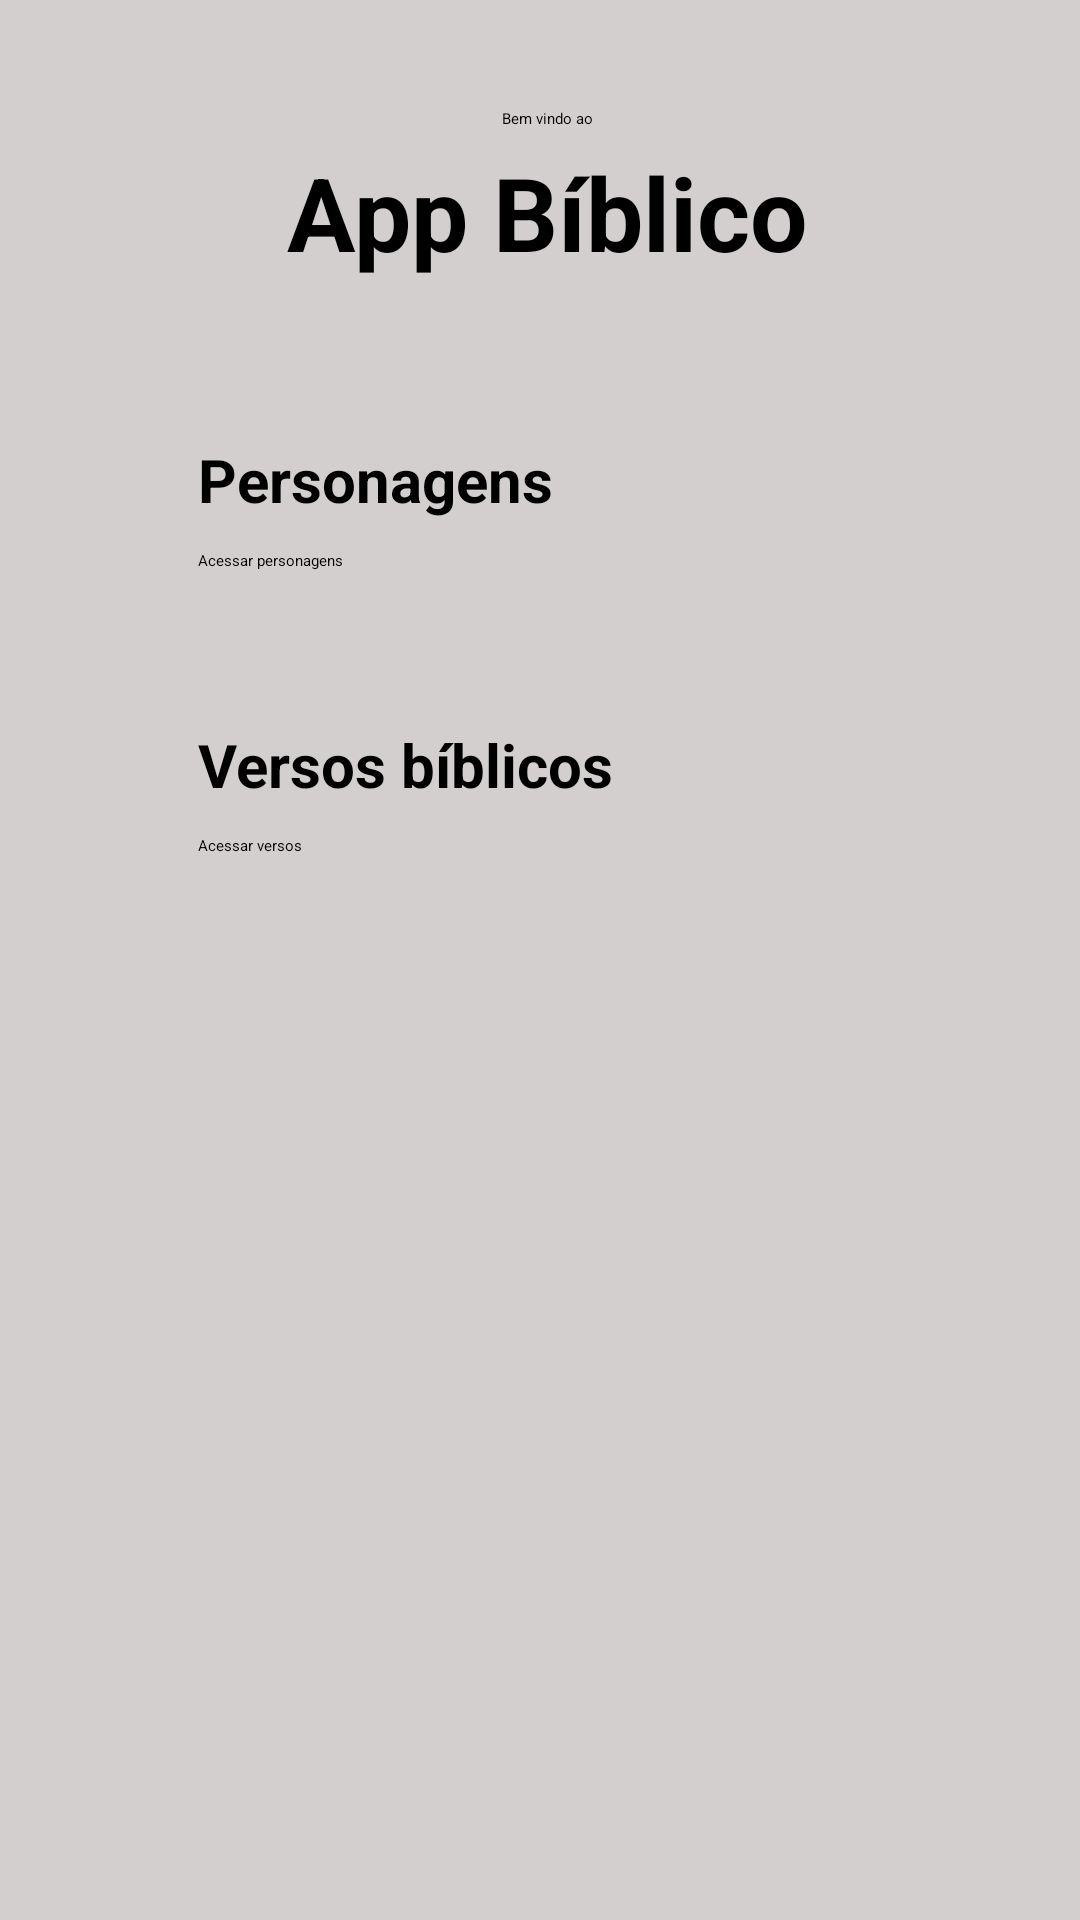

Android layout source for this screen:
<!-- AndroidManifest.xml: application theme Theme.Trabalho1 -->
<!-- res/layout/fragment_first.xml -->
<?xml version="1.0" encoding="utf-8"?>
<androidx.core.widget.NestedScrollView xmlns:android="http://schemas.android.com/apk/res/android"
    xmlns:app="http://schemas.android.com/apk/res-auto"
    xmlns:tools="http://schemas.android.com/tools"
    android:layout_width="match_parent"
    android:layout_height="match_parent"
    tools:context=".FirstFragment"
    android:background="@color/fundo">

    <androidx.constraintlayout.widget.ConstraintLayout
        android:layout_width="match_parent"
        android:layout_height="match_parent"
        android:padding="16dp">

        <Button
            android:id="@+id/button_first"
            android:layout_width="wrap_content"
            android:layout_height="wrap_content"
            android:layout_marginStart="50dp"
            android:layout_marginTop="10dp"
            android:text="@string/btnpersonagens"
            app:layout_constraintEnd_toEndOf="parent"
            app:layout_constraintHorizontal_bias="0.0"
            app:layout_constraintStart_toStartOf="parent"
            app:layout_constraintTop_toBottomOf="@+id/textView3"
            android:backgroundTint="@color/button"/>



        <Button
            android:id="@+id/button3"
            android:layout_width="wrap_content"
            android:layout_height="wrap_content"
            android:text="@string/btnversos"
            android:layout_marginStart="50dp"
            android:layout_marginTop="10dp"
            android:backgroundTint="@color/button"
            app:layout_constraintStart_toStartOf="parent"
            app:layout_constraintTop_toBottomOf="@+id/textView4" />

        <TextView
            android:id="@+id/titulo"
            android:layout_width="match_parent"
            android:layout_height="wrap_content"
            android:layout_marginStart="5dp"
            android:layout_marginTop="5dp"
            android:text="@string/titulo"
            android:textAlignment="center"
            android:textSize="34sp"
            android:textStyle="bold"
            app:layout_constraintStart_toStartOf="parent"
            app:layout_constraintTop_toBottomOf="@+id/bemvindo" />

        <TextView
            android:id="@+id/bemvindo"
            android:layout_width="match_parent"
            android:layout_height="wrap_content"
            android:layout_marginStart="5dp"
            android:layout_marginTop="20dp"
            android:text="Bem vindo ao"
            android:textAlignment="center"
            app:layout_constraintStart_toStartOf="parent"
            app:layout_constraintTop_toTopOf="parent" />

        <TextView
            android:id="@+id/textView3"
            android:layout_width="match_parent"
            android:layout_height="wrap_content"
            android:layout_marginStart="50dp"
            android:layout_marginTop="53dp"
            android:text="Personagens"
            android:textSize="20sp"
            android:textStyle="bold"
            app:layout_constraintStart_toStartOf="parent"
            app:layout_constraintTop_toBottomOf="@+id/titulo" />

        <TextView
            android:id="@+id/textView4"
            android:layout_width="match_parent"
            android:layout_height="wrap_content"
            android:layout_marginStart="50dp"
            android:layout_marginTop="51dp"
            android:text="Versos bíblicos"
            android:textSize="20sp"
            android:textStyle="bold"
            app:layout_constraintStart_toStartOf="parent"
            app:layout_constraintTop_toBottomOf="@+id/button_first" />


    </androidx.constraintlayout.widget.ConstraintLayout>
</androidx.core.widget.NestedScrollView>
<!-- resources referenced by this layout -->
<resources>
  <color name="button">#009688</color>
  <color name="fundo">#D3CFCF</color>
  <string name="btnpersonagens">"Acessar personagens"</string>
  <string name="btnversos">"Acessar versos"</string>
  <string name="titulo">"App Bíblico"</string>
  <style name="Theme.Trabalho1" parent="Base.Theme.Trabalho1">
          
          <item name="android:navigationBarColor">@android:color/transparent</item>
          <item name="android:statusBarColor">@android:color/transparent</item>
          <item name="android:windowLightStatusBar">?attr/isLightTheme</item>
      </style>
</resources>
